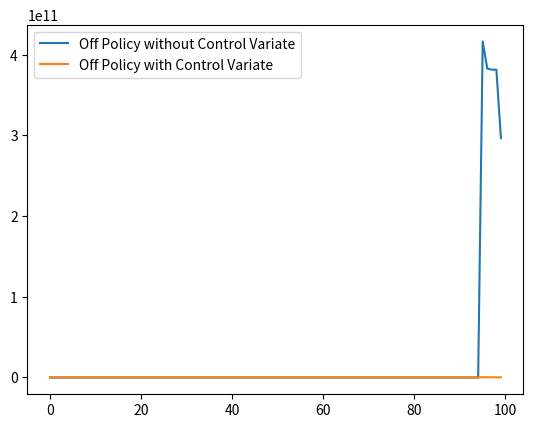

This figure's Python source:
import numpy as np
import matplotlib.pyplot as plt
from tqdm import tqdm

N=19
gamma=1

probab=np.ones((N+1,2),dtype='float')

for i in range(N+1):
	
	probab[i, 0]=np.random.randint(100)/100
	probab[i, 1]=1-probab[i, 0]

probab[0, 0]=0
probab[0, 1]=1

def samplingRatio(state, action):

	return probab[state, action]*2

def generateEpisode():

	current=(N)//2
	episode=[]

	while(current>=0 and current<N):

		action=np.random.randint(2)
		_current=current

		if action==0:

			current-=1

		elif action==1:

			current+=1

		reward=0

		if current==N:

			reward=1

		elif current==-1:

			reward=-1

		episode.append((_current, action, reward))
	
	episode.append((current, 0, 0))

	return episode

def NStepTD_Off_Policy(n, alpha, episodes, trueValue):

	value=np.zeros(N+1,dtype='float')
	errors=np.zeros(len(episodes))

	for index, episode in enumerate(episodes):

		T=len(episode)

		truncatedReturn=0
		gammaPower=1

		for i in range(T+n-1):

			t=i-n

			if t>=0:

				state, action, reward=episode[t]
				gammaPower=1
				TDerror=0
				importanceSampling=1

				for j in range(t,min(T-1,t+n)):

					_state, _action, _reward=episode[j]
				
					TDerror+=gammaPower*_reward
					importanceSampling*=samplingRatio(_state, _action)
					gammaPower*=gamma

				_state, _action, _reward=episode[min(T-1, t+n)]

				_value=value[_state]

				TDerror+=gammaPower*_value
				TDerror-=value[state]

				value[state]+=alpha*importanceSampling*TDerror

		errors[index]=np.sqrt(np.sum(np.power(value-trueValue, 2))/(N+1))

	return errors

def NStepTD_Off_Policy_Control_Variate(n, alpha, episodes, trueValue):

	value=np.zeros(N+1,dtype='float')
	errors=np.zeros(len(episodes))

	for index, episode in enumerate(episodes):

		T=len(episode)

		truncatedReturn=0
		gammaPower=1

		for i in range(T+n-1):

			t=i-n

			if t>=0:

				_state, _action, _reward=episode[min(T-1, t+n)]

				TDerror=0
				
				if _state>=0 and _state<N:
					
					TDerror=value[_state]

				state, action, reward=episode[t]

				for j in range(min(T-1,t+n)-1,t-1,-1):

					_state, _action, _reward=episode[j]
					rho=samplingRatio(_state, _action)
					TDerror=rho*(_reward+gamma*TDerror)+(1-rho)*value[_state]

				TDerror-=value[state]

				value[state]+=alpha*TDerror

		errors[index]=np.sqrt(np.sum(np.power(value-trueValue, 2))/(N+1))

	return errors

def trueValueDP():

	value=np.zeros(N+1,dtype='float')
	value[N]=0

	while 1:

		total_delta=0

		for state in range(N):

			dv=-value[state]

			for action in [0, 1]:

				nxt=state
				if action==0:
					nxt=state-1
				else:
					nxt=state+1
				
				reward=0
				_value=0
				if nxt==N:
					reward=1
				elif nxt==-1:
					reward=-1
				if nxt>=0 and nxt<=N:
					_value=value[nxt]

				dv+=probab[state, action]*(reward+_value)

			value[state]+=dv
			total_delta+=np.abs(dv)

		print(total_delta)

		if total_delta<1e-4:
			break

	return value

def Main():
	
	n=9
	alpha=0.1
	episodes=100
	runs=100
	episode=[[generateEpisode() for i in range(episodes)] for run in range(runs)]
	trueValues=trueValueDP()

	print(trueValues)

	errors=np.zeros(episodes)
	errors_cv=np.zeros(episodes)

	for run in tqdm(range(runs)):

		errors+=NStepTD_Off_Policy(n, alpha, episode[run], trueValues)
		errors_cv+=NStepTD_Off_Policy_Control_Variate(n, alpha, episode[run], trueValues)

	errors/=runs
	errors_cv/=runs
	plt.plot(errors, label='Off Policy without Control Variate')
	plt.plot(errors_cv, label='Off Policy with Control Variate')
	plt.legend()
	plt.savefig('exercise_7_10_{}_{}.png'.format(alpha, n))
	plt.close()

Main()
